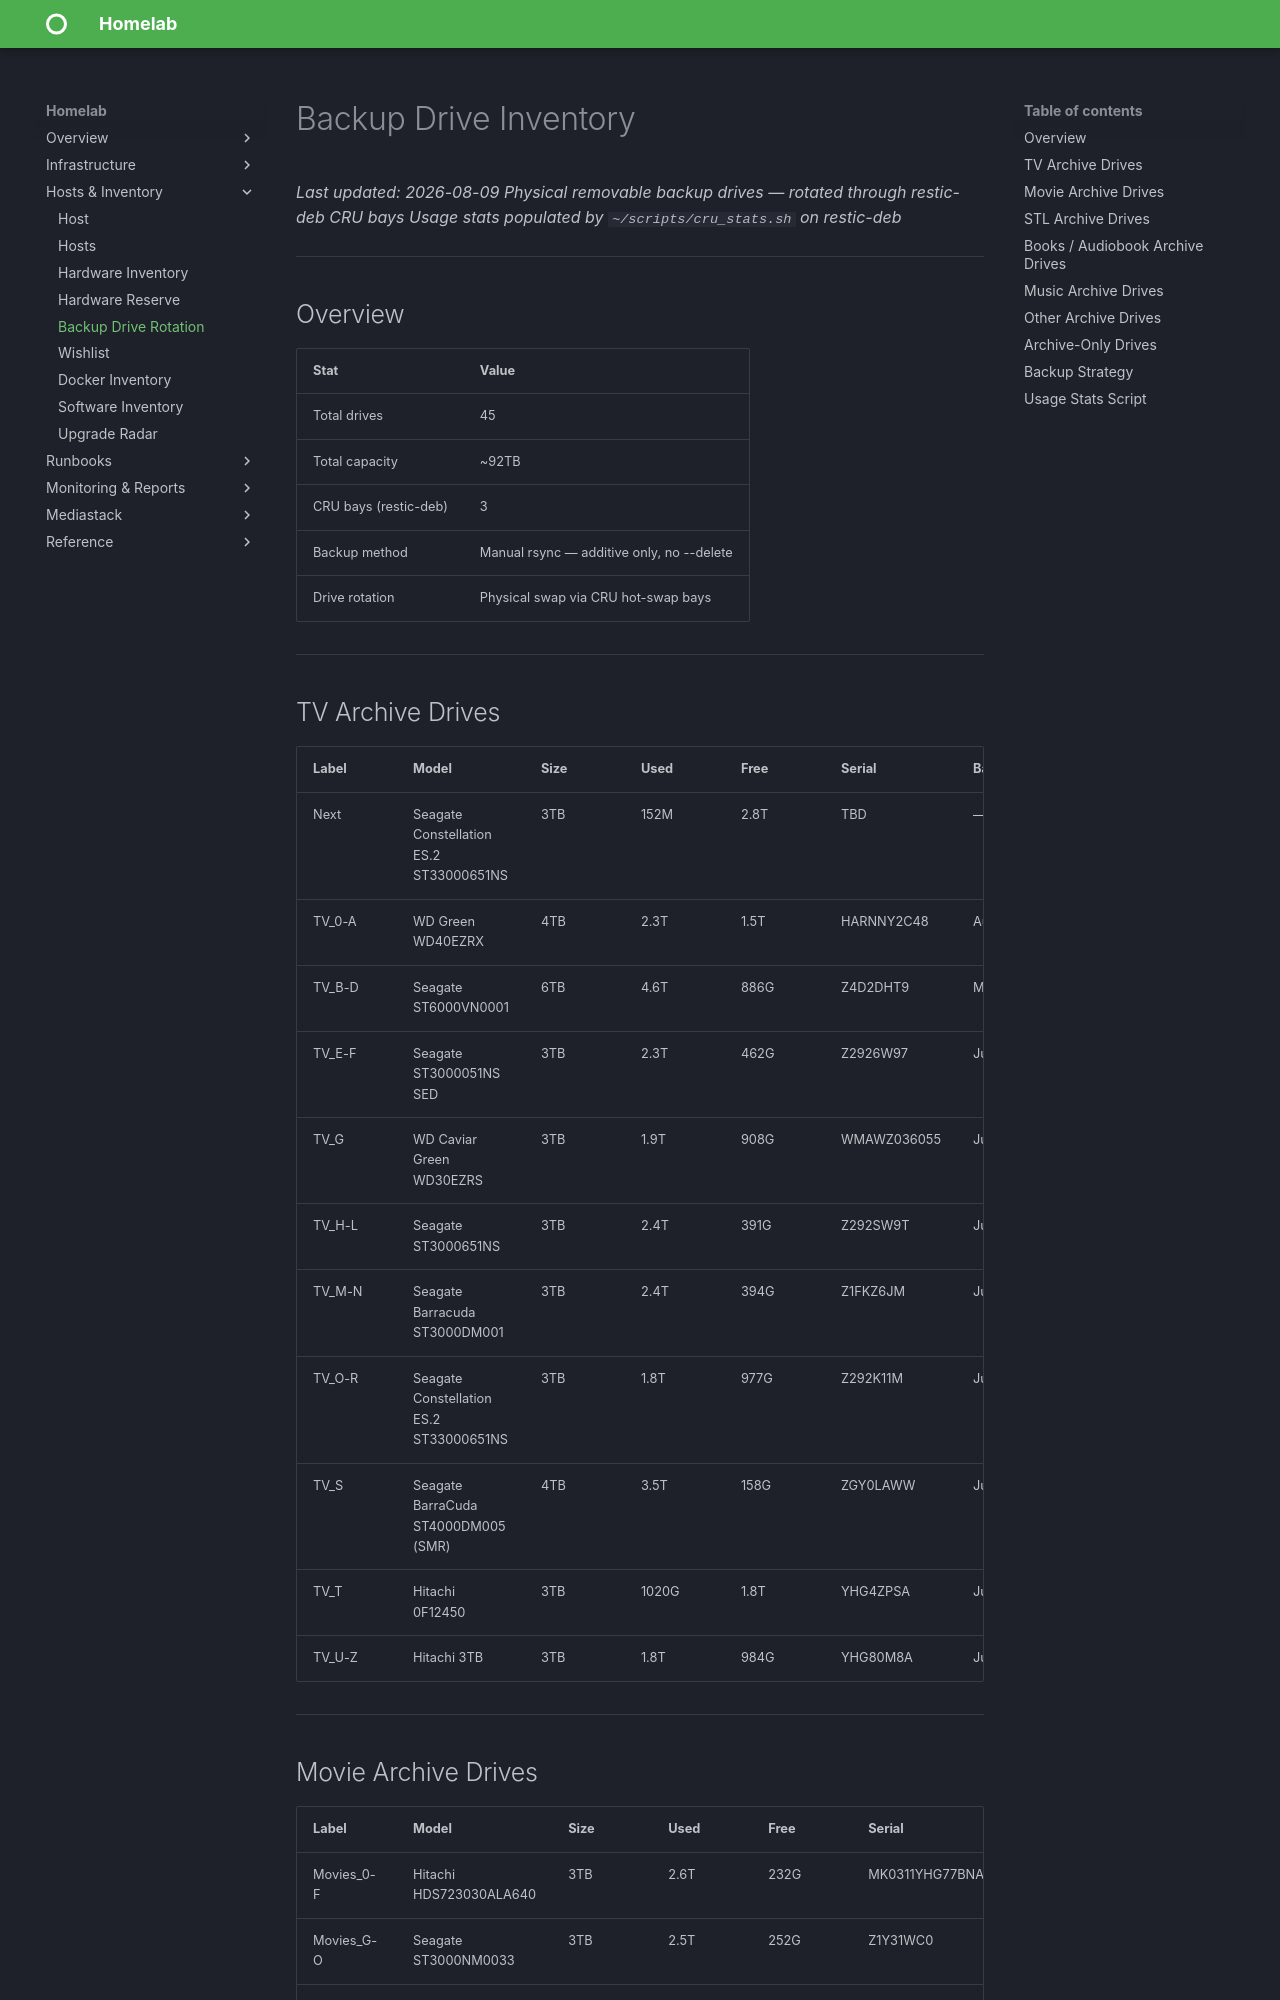

repository: christ0pher0/mkdocs-material-homelab-tut · page: backup_drives/index.html · generator: mkdocs

# Backup Drive Inventory
_Last updated: 2026-08-09_
_Physical removable backup drives — rotated through restic-deb CRU bays_
_Usage stats populated by `~/scripts/cru_stats.sh` on restic-deb_

---

## Overview
| Stat | Value |
|------|-------|
| Total drives | 45 |
| Total capacity | ~92TB |
| CRU bays (restic-deb) | 3 |
| Backup method | Manual rsync — additive only, no --delete |
| Drive rotation | Physical swap via CRU hot-swap bays |

---

## TV Archive Drives
| Label | Model | Size | Used | Free | Serial | Backup | SMART |
|-------|-------|------|------|------|--------|--------|-------|
| Next | Seagate Constellation ES.2 ST33000651NS | 3TB | 152M | 2.8T | TBD | — | ✅ |
| TV_0-A | WD Green WD40EZRX | 4TB | 2.3T | 1.5T | HARNNY2C48 | Aug 2026 | ✅ |
| TV_B-D | Seagate ST6000VN0001 | 6TB | 4.6T | 886G | Z4D2DHT9 | May 2026 | ✅ |
| TV_E-F | Seagate ST3000051NS SED | 3TB | 2.3T | 462G | Z2926W97 | Jun 2026 | ✅ |
| TV_G | WD Caviar Green WD30EZRS | 3TB | 1.9T | 908G | WMAWZ036055 | Jun 2026 | ✅ |
| TV_H-L | Seagate ST3000651NS | 3TB | 2.4T | 391G | Z292SW9T | Jun 2026 | ✅ |
| TV_M-N | Seagate Barracuda ST3000DM001 | 3TB | 2.4T | 394G | Z1FKZ6JM | Jun 2026 | ✅ |
| TV_O-R | Seagate Constellation ES.2 ST33000651NS | 3TB | 1.8T | 977G | Z292K11M | Jun 2026 | ✅ |
| TV_S | Seagate BarraCuda ST4000DM005 (SMR) | 4TB | 3.5T | 158G | ZGY0LAWW | Jun 2026 | ✅ |
| TV_T | Hitachi 0F12450 | 3TB | 1020G | 1.8T | YHG4ZPSA | Jun 2026 | ✅ |
| TV_U-Z | Hitachi 3TB | 3TB | 1.8T | 984G | YHG80M8A | Jun 2026 | ✅ |

---
